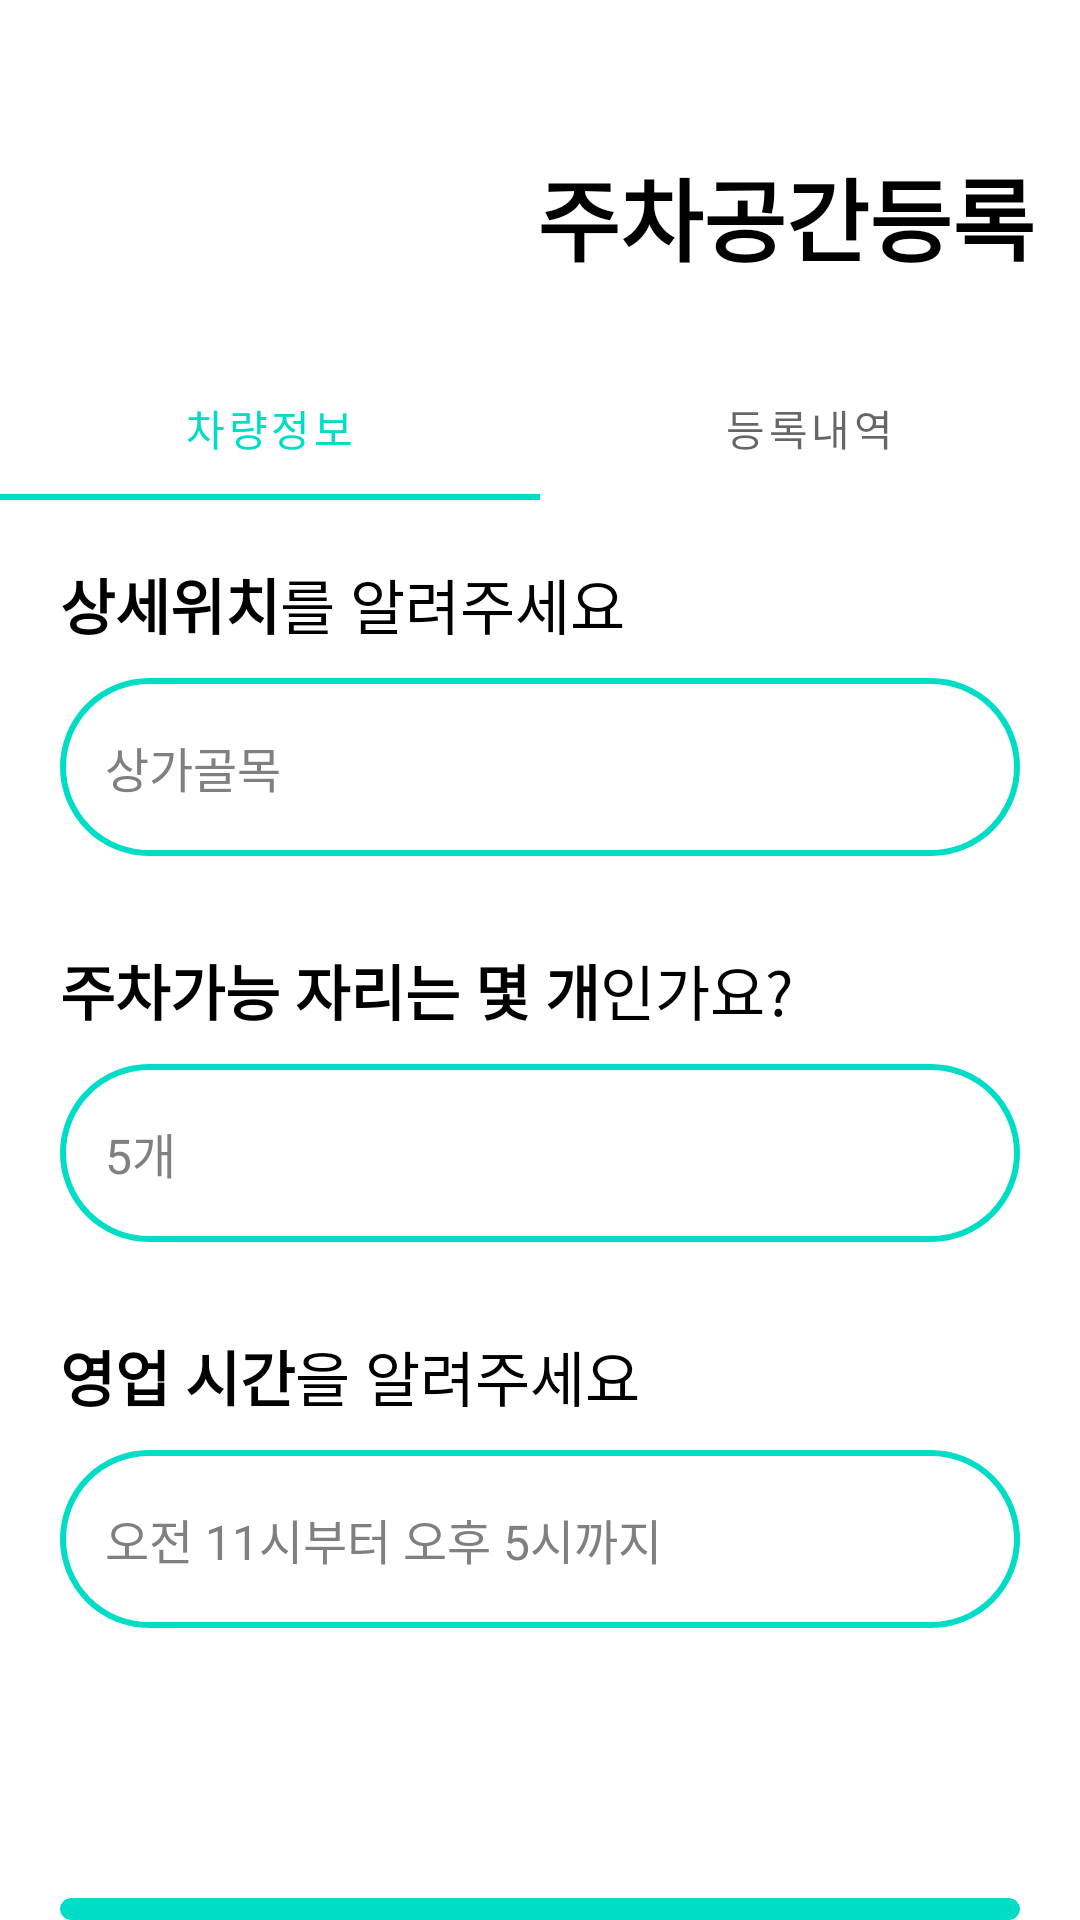

Here is an Android app screen rendered from its layout file. Give the layout XML and the strings, colors and styles it references.
<!-- AndroidManifest.xml: application theme Theme.ParkingTicketFriends -->
<!-- res/layout/fragment_register_parking_space.xml -->
<?xml version="1.0" encoding="utf-8"?>
<layout xmlns:android="http://schemas.android.com/apk/res/android"
    xmlns:app="http://schemas.android.com/apk/res-auto"
    xmlns:tools="http://schemas.android.com/tools">
    <LinearLayout
        android:layout_width="match_parent"
        android:layout_height="match_parent"
        tools:context=".ui.driver.RegisterCarFragment"
        android:orientation="vertical">

        <TextView
            android:layout_width="wrap_content"
            android:layout_height="wrap_content"
            android:layout_gravity="end"
            android:layout_marginTop="50dp"
            android:layout_marginEnd="15dp"
            android:layout_marginBottom="25dp"
            android:text="주차공간등록"
            android:textColor="@color/black"
            android:textSize="30sp"
            android:textStyle="bold" />

        <com.google.android.material.tabs.TabLayout
            android:id="@+id/tab"
            android:layout_width="match_parent"
            android:layout_height="wrap_content">

            <com.google.android.material.tabs.TabItem

                android:layout_width="match_parent"
                android:layout_height="wrap_content"
                android:text="차량정보"/>

            <com.google.android.material.tabs.TabItem
                android:layout_width="match_parent"
                android:layout_height="wrap_content"
                android:text="등록내역" />

        </com.google.android.material.tabs.TabLayout>


        <LinearLayout
            android:layout_width="match_parent"
            android:layout_height="wrap_content"
            android:orientation="vertical"
            android:layout_marginTop="20dp"
            android:layout_marginHorizontal="20dp">

            <LinearLayout
                android:layout_width="match_parent"
                android:layout_height="wrap_content">

                <TextView
                    android:layout_width="wrap_content"
                    android:layout_height="wrap_content"
                    android:text="상세위치"
                    android:textColor="@color/black"
                    android:textStyle="bold"
                    android:textSize="20sp"/>

                <TextView
                    android:layout_width="wrap_content"
                    android:layout_height="wrap_content"
                    android:text="를 알려주세요"
                    android:textColor="@color/black"
                    android:textSize="20sp"/>
            </LinearLayout>

            <FrameLayout
                android:layout_width="match_parent"
                android:layout_height="wrap_content">

                <EditText
                    android:id="@+id/textView"
                    android:layout_width="match_parent"
                    android:layout_height="wrap_content"
                    android:layout_marginVertical="10dp"
                    android:background="@drawable/colored_round_edit_text"
                    android:hint="상가골목"
                    android:imeOptions="actionSearch"
                    android:inputType="text"
                    android:lines="1"
                    android:maxLines="1"
                    android:paddingHorizontal="15dp"
                    android:paddingVertical="18dp"
                    android:textColor="@color/black"
                    android:textColorHint="@color/gray"
                    android:textSize="16sp" />


                <androidx.cardview.widget.CardView
                    android:layout_width="wrap_content"
                    android:layout_height="wrap_content"
                    android:background="@color/mint"
                    android:layout_gravity="center|end"
                    android:layout_marginEnd="10dp"
                    app:cardBackgroundColor="@color/mint"
                    app:cardCornerRadius="20dp"
                    android:focusable="true"
                    android:clickable="true">
                </androidx.cardview.widget.CardView>

            </FrameLayout>
        </LinearLayout>

        <LinearLayout
            android:layout_width="match_parent"
            android:layout_height="wrap_content"
            android:orientation="vertical"
            android:layout_marginTop="20dp"
            android:layout_marginHorizontal="20dp">

            <LinearLayout
                android:layout_width="match_parent"
                android:layout_height="wrap_content">

                <TextView
                    android:layout_width="wrap_content"
                    android:layout_height="wrap_content"
                    android:text="주차가능 자리는 몇 개"
                    android:textColor="@color/black"
                    android:textStyle="bold"
                    android:textSize="20sp"/>

                <TextView
                    android:layout_width="wrap_content"
                    android:layout_height="wrap_content"
                    android:text="인가요?"
                    android:textColor="@color/black"
                    android:textSize="20sp"/>
            </LinearLayout>

            <FrameLayout
                android:layout_width="match_parent"
                android:layout_height="wrap_content">

                <EditText
                    android:layout_width="match_parent"
                    android:layout_height="wrap_content"
                    android:layout_marginVertical="10dp"
                    android:background="@drawable/colored_round_edit_text"
                    android:hint="5개"
                    android:imeOptions="actionSearch"
                    android:inputType="text"
                    android:lines="1"
                    android:maxLines="1"
                    android:paddingHorizontal="15dp"
                    android:paddingVertical="18dp"
                    android:textColor="@color/black"
                    android:textColorHint="@color/gray"
                    android:textSize="16sp" />


                <androidx.cardview.widget.CardView
                    android:id="@+id/btn_register"
                    android:layout_width="wrap_content"
                    android:layout_height="wrap_content"
                    android:background="@color/mint"
                    android:layout_gravity="center|end"
                    android:layout_marginEnd="10dp"
                    app:cardBackgroundColor="@color/mint"
                    app:cardCornerRadius="20dp"
                    android:focusable="true"
                    android:clickable="true">
                </androidx.cardview.widget.CardView>
            </FrameLayout>
        </LinearLayout>

        <LinearLayout
            android:layout_width="match_parent"
            android:layout_height="wrap_content"
            android:orientation="vertical"
            android:layout_marginTop="20dp"
            android:layout_marginHorizontal="20dp">

            <LinearLayout
                android:layout_width="match_parent"
                android:layout_height="wrap_content">

                <TextView
                    android:layout_width="wrap_content"
                    android:layout_height="wrap_content"
                    android:text="영업 시간"
                    android:textColor="@color/black"
                    android:textStyle="bold"
                    android:textSize="20sp"/>

                <TextView
                    android:layout_width="wrap_content"
                    android:layout_height="wrap_content"
                    android:text="을 알려주세요"
                    android:textColor="@color/black"
                    android:textSize="20sp"/>
            </LinearLayout>

            <FrameLayout
                android:layout_width="match_parent"
                android:layout_height="wrap_content">

                <EditText
                    android:layout_width="match_parent"
                    android:layout_height="wrap_content"
                    android:layout_marginVertical="10dp"
                    android:background="@drawable/colored_round_edit_text"
                    android:hint="오전 11시부터 오후 5시까지"
                    android:imeOptions="actionSearch"
                    android:inputType="text"
                    android:lines="1"
                    android:maxLines="1"
                    android:paddingHorizontal="15dp"
                    android:paddingVertical="18dp"
                    android:textColor="@color/black"
                    android:textColorHint="@color/gray"
                    android:textSize="16sp" />


                <androidx.cardview.widget.CardView
                    android:layout_width="wrap_content"
                    android:layout_height="wrap_content"
                    android:background="@color/mint"
                    android:layout_gravity="center|end"
                    android:layout_marginEnd="10dp"
                    app:cardBackgroundColor="@color/mint"
                    app:cardCornerRadius="20dp"
                    android:focusable="true"
                    android:clickable="true">
                </androidx.cardview.widget.CardView>
            </FrameLayout>
        </LinearLayout>

        <androidx.cardview.widget.CardView
            android:layout_width="match_parent"
            android:layout_height="wrap_content"
            android:layout_gravity="center"
            android:elevation="0dp"
            app:cardCornerRadius="50dp"
            app:cardElevation="0dp"
            android:layout_marginTop="80dp"
            android:layout_marginHorizontal="20dp"
            android:backgroundTint="@color/mint">

            <TextView
                android:layout_width="wrap_content"
                android:layout_height="wrap_content"
                android:layout_gravity="center"
                android:text="사진촬영"
                android:textSize="18sp"
                android:paddingVertical="10dp"
                android:textColor="@color/white"
                android:clickable="true"
                android:focusable="true"
                android:background="?selectableItemBackground"/>
        </androidx.cardview.widget.CardView>

        <androidx.cardview.widget.CardView
            android:layout_width="match_parent"
            android:layout_height="wrap_content"
            android:layout_gravity="center"
            android:elevation="0dp"
            app:cardCornerRadius="50dp"
            app:cardElevation="0dp"
            android:layout_marginTop="10dp"
            android:layout_marginHorizontal="20dp"
            android:backgroundTint="@color/mint">

            <TextView
                android:layout_width="wrap_content"
                android:layout_height="wrap_content"
                android:layout_gravity="center"
                android:text="등록완료"
                android:textSize="18sp"
                android:paddingVertical="10dp"
                android:textColor="@color/white"
                android:clickable="true"
                android:focusable="true"
                android:background="?selectableItemBackground"/>
        </androidx.cardview.widget.CardView>

    </LinearLayout>
</layout>
<!-- resources referenced by this layout -->
<resources>
  <color name="black">#FF000000</color>
  <color name="gray">#808080</color>
  <color name="mint">#00DDC6</color>
  <color name="white">#FFFFFFFF</color>
  <!-- drawable colored_round_edit_text (drawable) -->
  <?xml version="1.0" encoding="utf-8"?>
  <shape xmlns:android="http://schemas.android.com/apk/res/android"
      android:shape="rectangle" android:padding="15dp">
  
      <solid android:color="@color/white" />
      <corners
          android:bottomRightRadius="50dp"
          android:bottomLeftRadius="50dp"
          android:topLeftRadius="50dp"
          android:topRightRadius="50dp" />
      <stroke android:width="2dip" android:color="@color/mint" />
  </shape>
  <style name="Theme.ParkingTicketFriends" parent="Theme.MaterialComponents.DayNight.NoActionBar">
          
          <item name="colorPrimary">@color/mint</item>
          <item name="colorPrimaryVariant">@color/purple_700</item>
          <item name="colorOnPrimary">@color/white</item>
          
          <item name="colorSecondary">@color/teal_200</item>
          <item name="colorSecondaryVariant">@color/teal_700</item>
          <item name="colorOnSecondary">@color/black</item>
          
          <item name="android:statusBarColor" tools:targetApi="l">?attr/colorPrimaryVariant</item>
          
          <item name="android:windowTranslucentStatus">true</item>
          <item name="bottomSheetDialogTheme">@style/AppBottomSheetDialogTheme</item>
      </style>
  <color name="purple_700">#FF3700B3</color>
  <color name="teal_200">#FF03DAC5</color>
  <color name="teal_700">#FF018786</color>
  <style name="AppBottomSheetDialogTheme" parent="Theme.Design.Light.BottomSheetDialog">
          <item name="bottomSheetStyle">@style/AppModalStyle</item>
      </style>
  <style name="AppModalStyle" parent="Widget.Design.BottomSheet.Modal">
          <item name="android:background">@drawable/round_dialog</item>
      </style>
</resources>
